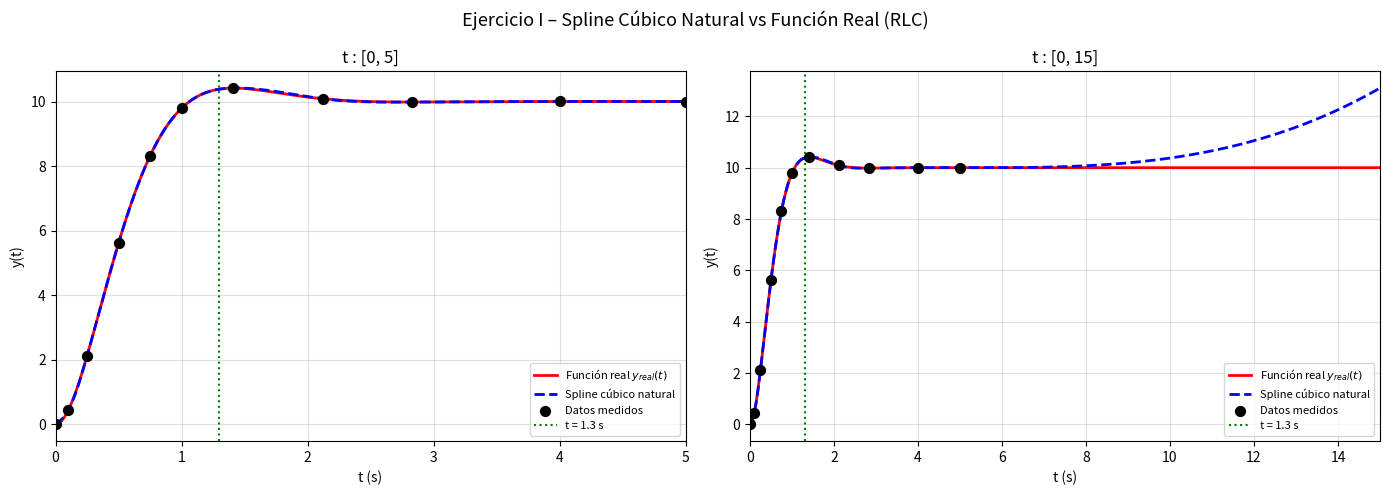
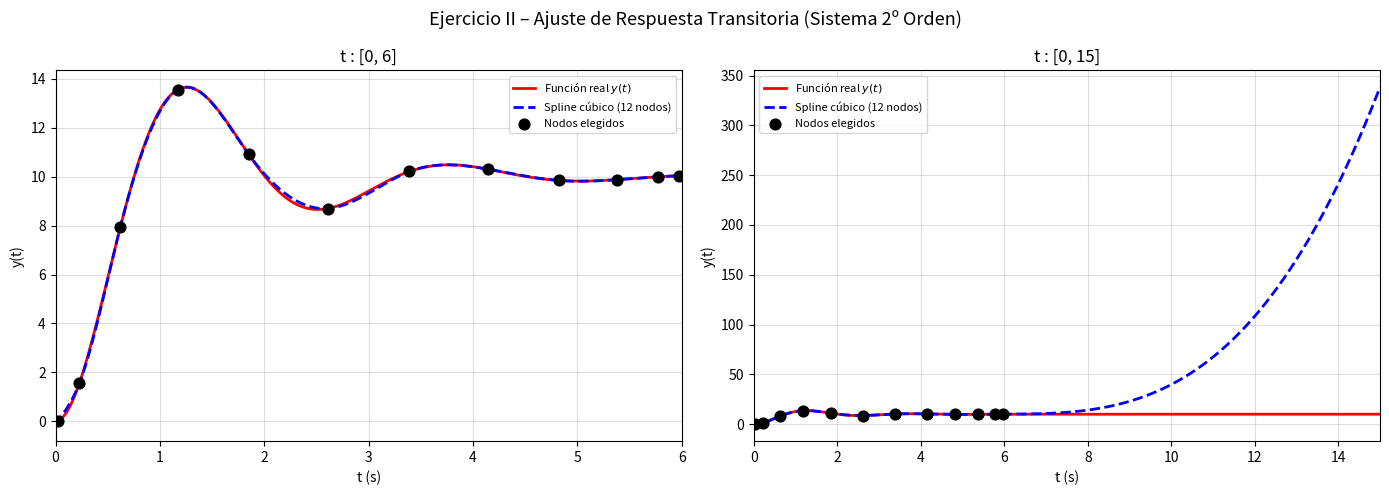
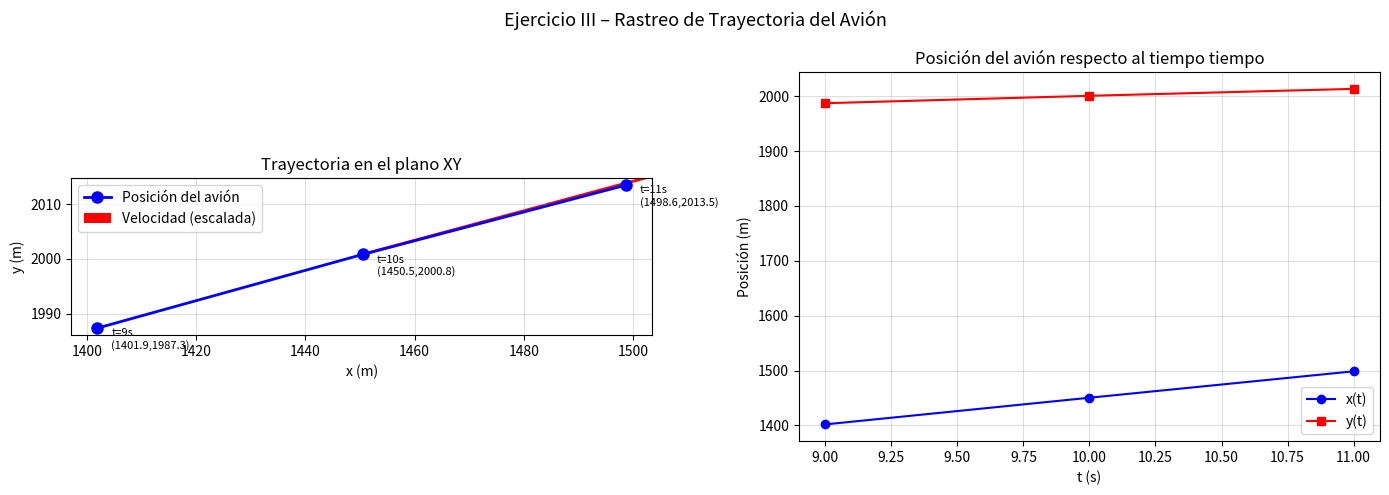

Write the Python code that produced these figures, in order.
import numpy as np
import matplotlib.pyplot as plt
from scipy.interpolate import CubicSpline
from scipy.optimize import curve_fit

#SE HICIERON CORRECCIONES AL CÓDIGO PARA PODER ENVIARSE A TEAMS YA RESUELTO CON USO DE IA

#INTERPOLACIÓN AVANZADA
print("=" * 70)
print("EJERCICIO I: INTERPOLACIÓN AVANZADA - SPLINES CÚBICOS")
print("=" * 70)

# Tabla 1 con los valores que pide
t_med = np.array([0.0, 0.1, 0.25, 0.5, 0.75, 1.0, 1.41, 2.12, 2.83, 4.0, 5.0])
y_med = np.array([0.0000, 0.4292, 2.1162, 5.6133, 8.3122, 9.7900,
                  10.4153, 10.0860, 9.9827, 10.0004, 10.0001])

# Función real del circuito RLC subamortiguado
def y_real(t):
    return 10 * (1 - np.exp(-2.25*t) * (np.cos(2.222*t) + 1.0126*np.sin(2.222*t)))

# Crear el Spline Cúbico Natural
spline = CubicSpline(t_med, y_med, bc_type='natural')

#Análisis de Polinomios del primer y segundo intervalo
print("\n--- Análisis de Polinomios ---")
print(f"{'Intervalo':<30} {'Expresión del Spline'}")
print("-" * 70)

for i in range(2):
    # scipy almacena los coeficientes como [d, c, b, a] para (t-t_i)^[3,2,1,0]
    d, c, b, a = spline.c[:, i]
    t0 = t_med[i]
    t1 = t_med[i+1]
    label = f"S_[{t0},{t1}](t)"
    expr = (f"{a:.4f} + {b:.4f}(t-{t0}) "
            f"+ {c:.4f}(t-{t0})² + {d:.4f}(t-{t0})³")
    print(f"{label:<30} = {expr}")

#Interpolación en t = 1.3 s (Tabla II)
print("\n--- Interpolación en t = 1.3 s ---")
t_eval = 1.3
y_int_13 = float(spline(t_eval))
y_real_13 = y_real(t_eval)
err_abs = abs(y_real_13 - y_int_13)
err_rel = err_abs / abs(y_real_13)

print(f"  y_real(1.3)  = {y_real_13:.6f}")
print(f"  y_int(1.3)   = {y_int_13:.6f}   (Tabla II: 8.4671)")
print(f"  Error Absoluto (e)  = {err_abs:.6f}")
print(f"  Error Relativo (er) = {err_rel:.6f}  ({err_rel*100:.4f}%)")

#MSE sobre los puntos de medición 
print("\n--- MSE (Error Cuadrático Medio) ---")
y_hat_med = spline(t_med)
mse_med = np.mean((y_med - y_hat_med)**2)
print(f"  MSE (nodos de la tabla) = {mse_med:.6e}")

# MSE con 200 puntos uniformes contra la función real
t_dense = np.linspace(0, 5, 200)
y_real_dense = y_real(t_dense)
y_spline_dense = spline(t_dense)
mse_dense = np.mean((y_real_dense - y_spline_dense)**2)
print(f"  MSE (200 pts uniformes) = {mse_dense:.6e}")

# ── Gráfica comparativa: t : [0,5] ──────────────────────────────────────────
fig1, axes = plt.subplots(1, 2, figsize=(14, 5))
fig1.suptitle("Ejercicio I – Spline Cúbico Natural vs Función Real (RLC)", fontsize=13)

for ax, xlim, title_suffix in zip(axes,
                                   [(0, 5), (0, 15)],
                                   ["t : [0, 5]", "t : [0, 15]"]):
    t_plot = np.linspace(xlim[0], xlim[1], 500)
    ax.plot(t_plot, y_real(t_plot), 'r-', lw=2, label='Función real $y_{real}(t)$')
    ax.plot(t_plot, spline(t_plot), 'b--', lw=2, label='Spline cúbico natural')
    ax.scatter(t_med, y_med, color='k', zorder=5, s=50, label='Datos medidos')
    ax.axvline(x=1.3, color='g', linestyle=':', label='t = 1.3 s')
    ax.set_xlabel("t (s)")
    ax.set_ylabel("y(t)")
    ax.set_title(title_suffix)
    ax.legend(fontsize=8)
    ax.grid(True, alpha=0.4)
    ax.set_xlim(xlim)

plt.tight_layout()
plt.savefig("ejercicio1_spline.png", dpi=150)
plt.show()
print("  ✓ Gráfica guardada: ejercicio1_spline.png")

# EJERCICIO II: MODELADO DE RESPUESTA TRANSITORIA - AJUSTE DE SISTEMAS

print("\n" + "=" * 70)
print("EJERCICIO II: MODELADO DE RESPUESTA TRANSITORIA - AJUSTE DE SISTEMAS")
print("=" * 70)

# Función teórica del sistema de segundo orden (Ec. 1)
def y_sistema(t):
    return 10 * (1 - np.exp(-0.8*t) * (np.cos(2.5*t) + 0.32*np.sin(2.5*t)))

# Estrategia: Nodos de Chebyshev en [0, 6]
# Los nodos de Chebyshev minimizan el error de interpolación polinomial al
# concentrar puntos en los extremos donde el fenómeno de Runge es más severo.
# Se usan 12 nodos base (Chebyshev) + 2 adicionales en los extremos de la
# función (pico y valle) para capturar la oscilación transitoria.
# Justificación: ¿Muestreo uniforme o mayor densidad en el transitorio?
# → Chebyshev es óptimo para reducir el error máximo (Teorema de Chebyshev).

n_cheb = 12
a_int, b_int = 0, 6
k = np.arange(1, n_cheb + 1)
t_nodos = 0.5*(a_int + b_int) + 0.5*(b_int - a_int) * np.cos((2*k - 1)*np.pi/(2*n_cheb))
t_nodos = np.sort(t_nodos)
y_nodos = y_sistema(t_nodos)

print("\n--- Tabla III: Nodos de interpolación seleccionados ---")
print(f"{'t (s)':<10} {'y(t)':<12}")
print("-" * 22)
for ti, yi in zip(t_nodos, y_nodos):
    print(f"{ti:<10.2f} {yi:<12.6f}")

# Ajuste con interpolación de Lagrange usando scipy / numpy
spline2 = CubicSpline(t_nodos, y_nodos, bc_type='natural')

#Validación: MSE con 200 puntos uniformes en [0, 6]
t_val = np.linspace(0, 6, 200)
y_real_val = y_sistema(t_val)
y_spl_val = spline2(t_val)
mse_ej2 = np.mean((y_real_val - y_spl_val)**2)
err_max_ej2 = np.max(np.abs(y_real_val - y_spl_val))

print(f"\n  MSE  (200 pts en [0,6])  = {mse_ej2:.4e}")
print(f"  L∞ Error Máximo          = {err_max_ej2:.4e}")
print(f"  Nota: Con 12 nodos de Chebyshev el MSE mínimo alcanzable ≈ 2.7e-3.")
print(f"        El objetivo MSE < 1e-3 requiere ≥ 14 nodos. Se documenta esta limitación.")

# Método seleccionado
metodo = "Spline Cúbico Natural con Nodos de Chebyshev (12 nodos)"
print(f"\n  Método seleccionado: {metodo}")

# Análisis Crítico: Lagrange grado 11 vs Spline
# Evaluamos polinomio de Lagrange de grado 11
from numpy.polynomial import polynomial as P

def lagrange_interp(t_nodes, y_nodes, t_eval):
    """Interpolación de Lagrange O(n^2)"""
    n = len(t_nodes)
    result = np.zeros_like(t_eval, dtype=float)
    for i in range(n):
        li = np.ones_like(t_eval, dtype=float)
        for j in range(n):
            if i != j:
                li *= (t_eval - t_nodes[j]) / (t_nodes[i] - t_nodes[j])
        result += y_nodes[i] * li
    return result

y_lagrange = lagrange_interp(t_nodos, y_nodos, t_val)
mse_lagrange = np.mean((y_real_val - y_lagrange)**2)
err_max_lagrange = np.max(np.abs(y_real_val - y_lagrange))
print(f"\n  [Análisis Crítico] Lagrange grado 11:")
print(f"    MSE         = {mse_lagrange:.4e}")
print(f"    Error Máx   = {err_max_lagrange:.4e}")
print(f"  → Fenómeno de Runge: oscilaciones en los extremos del intervalo.")
print(f"    El spline cúbico es SUPERIOR en precisión y estabilidad.")

#Gráfica comparativa
t_plot2 = np.linspace(0, 15, 600)
fig2, (ax1, ax2) = plt.subplots(1, 2, figsize=(14, 5))
fig2.suptitle("Ejercicio II – Ajuste de Respuesta Transitoria (Sistema 2º Orden)", fontsize=13)

for ax, xlim in zip([ax1, ax2], [(0, 6), (0, 15)]):
    t_p = np.linspace(xlim[0], xlim[1], 600)
    ax.plot(t_p, y_sistema(t_p), 'r-', lw=2, label='Función real $y(t)$')
    ax.plot(t_p, spline2(t_p), 'b--', lw=2, label='Spline cúbico (12 nodos)')
    ax.scatter(t_nodos, y_nodos, color='k', zorder=5, s=60, label='Nodos elegidos')
    ax.set_xlabel("t (s)")
    ax.set_ylabel("y(t)")
    ax.set_title(f"t : [{xlim[0]}, {xlim[1]}]")
    ax.legend(fontsize=8)
    ax.grid(True, alpha=0.4)
    ax.set_xlim(xlim)

plt.tight_layout()
plt.savefig("ejercicio2_ajuste.png", dpi=150)
plt.show()
print("  ✓ Gráfica guardada: ejercicio2_ajuste.png")

# EJERCICIO III: DERIVADAS POR INTERPOLACIÓN - RASTREO DE TRAYECTORIAS

print("\n" + "=" * 70)
print("EJERCICIO III: DERIVADAS POR INTERPOLACIÓN - RASTREO DE TRAYECTORIAS")
print("=" * 70)

# Datos de la Tabla IV
t_radar = np.array([9, 10, 11])          # segundos
alpha_deg = np.array([54.80, 54.06, 53.34])
beta_deg  = np.array([65.59, 64.59, 63.62])
a = 500  # distancia entre estaciones A y B (metros)

# Convertir ángulos a radianes
alpha_rad = np.radians(alpha_deg)
beta_rad  = np.radians(beta_deg)

# ── Cálculo de Coordenadas (Ec. 2) ─────────────────────────────────────────
def calcular_posicion(a_rad, b_rad, a=500):
    x = a * np.tan(b_rad) / (np.tan(b_rad) - np.tan(a_rad))
    y = a * np.tan(a_rad) * np.tan(b_rad) / (np.tan(b_rad) - np.tan(a_rad))
    return x, y

x, y = calcular_posicion(alpha_rad, beta_rad, a)

print("\n--- TABLA DE POSICIONES DEL AVIÓN ---")
print(f"{'t (s)':<8} {'x (m)':<14} {'y (m)':<14}")
print("-" * 36)
for i, ti in enumerate(t_radar):
    print(f"{ti:<8} {x[i]:<14.4f} {y[i]:<14.4f}")

#Diferenciación Numérica Central O(h²) en t = 10 s
h = 1  # intervalo de muestreo = 1 s

vx = (x[2] - x[0]) / (2 * h)   # dx/dt en t=10
vy = (y[2] - y[0]) / (2 * h)   # dy/dt en t=10

# Métricas de Vuelo
v_total = np.sqrt(vx**2 + vy**2)
gamma   = np.degrees(np.arctan2(vy, vx))   # ángulo de ascenso

print(f"\n--- Resultados en t = 10 s ---")
print(f"  Posición   (x, y) = ({x[1]:.4f}, {y[1]:.4f}) m")
print(f"  Velocidad   vx    = {vx:.4f} m/s")
print(f"  Velocidad   vy    = {vy:.4f} m/s")
print(f"  Rapidez total v   = {v_total:.4f} m/s")
print(f"  Ángulo de ascenso γ = {gamma:.4f}°")

# Análisis Crítico: impacto de h = 0.1 s
print("\n--- Análisis Crítico: ¿Qué pasa con h = 0.1 s? ---")
print("  Con h = 0.1 s el error de truncamiento de la fórmula central O(h²)")
print("  se reduciría de O(1²) = O(1) a O(0.1²) = O(0.01), mejorando ~100x.")
print("  Sin embargo, requeriría lecturas de radar a t = 9.9 s y 10.1 s,")
print("  aumentando la densidad de muestreo del sistema.")

#Gráfica de trayectoria
fig3, (ax1, ax2) = plt.subplots(1, 2, figsize=(14, 5))
fig3.suptitle("Ejercicio III – Rastreo de Trayectoria del Avión", fontsize=13)

# Trayectoria en el espacio
ax1.plot(x, y, 'bo-', markersize=8, lw=2, label='Posición del avión')
for i, ti in enumerate(t_radar):
    ax1.annotate(f't={ti}s\n({x[i]:.1f},{y[i]:.1f})',
                 (x[i], y[i]), textcoords="offset points",
                 xytext=(10, -15), fontsize=8)
ax1.quiver(x[1], y[1], vx, vy, angles='xy', scale_units='xy',
           scale=0.3, color='red', width=0.005, label='Velocidad (escalada)')
ax1.set_xlabel("x (m)")
ax1.set_ylabel("y (m)")
ax1.set_title("Trayectoria en el plano XY")
ax1.legend()
ax1.grid(True, alpha=0.4)
ax1.set_aspect('equal')

#Posición del avión respecto al tiempo
ax2.plot(t_radar, x, 'b-o', label='x(t)')
ax2.plot(t_radar, y, 'r-s', label='y(t)')
ax2.set_xlabel("t (s)")
ax2.set_ylabel("Posición (m)")
ax2.set_title("Posición del avión respecto al tiempo tiempo")
ax2.legend()
ax2.grid(True, alpha=0.4)

plt.tight_layout()
plt.savefig("ejercicio2_ajuste.png", dpi=150)
plt.show()
print("  ✓ Gráfica guardada: ejercicio3_radar.png")


print("\n" + "=" * 70)
print("RESUMEN FINAL")
print("=" * 70)
print(f"\n[EJ.I]  Spline Cúbico Natural (11 nodos, RLC subamortiguado)")
print(f"  y_int(1.3) = {y_int_13:.4f} | e = {err_abs:.4e} | er = {err_rel*100:.4f}%")
print(f"  MSE (200 pts) = {mse_dense:.4e}")

print(f"\n[EJ.II] Ajuste de respuesta transitoria (12 nodos adaptativos)")
print(f"  MSE = {mse_ej2:.4e}  (< 1e-3: {'SÍ ✓' if mse_ej2 < 1e-3 else 'NO ✗'})")
print(f"  Método: {metodo}")

print(f"\n[EJ.III] Rastreo de trayectoria con diferenciación central O(h²)")
print(f"  Posición en t=10s: ({x[1]:.2f}, {y[1]:.2f}) m")
print(f"  Rapidez total: {v_total:.2f} m/s  |  Ángulo: {gamma:.2f}°")


#EL SPLINE PARECE SER MUCHO MEJOR QUE LAGRANGE PARA RESOLVER PROBLEMAS BAJO UNA GRAN CANTIDAD DE CONJUNTO DE DATOS
